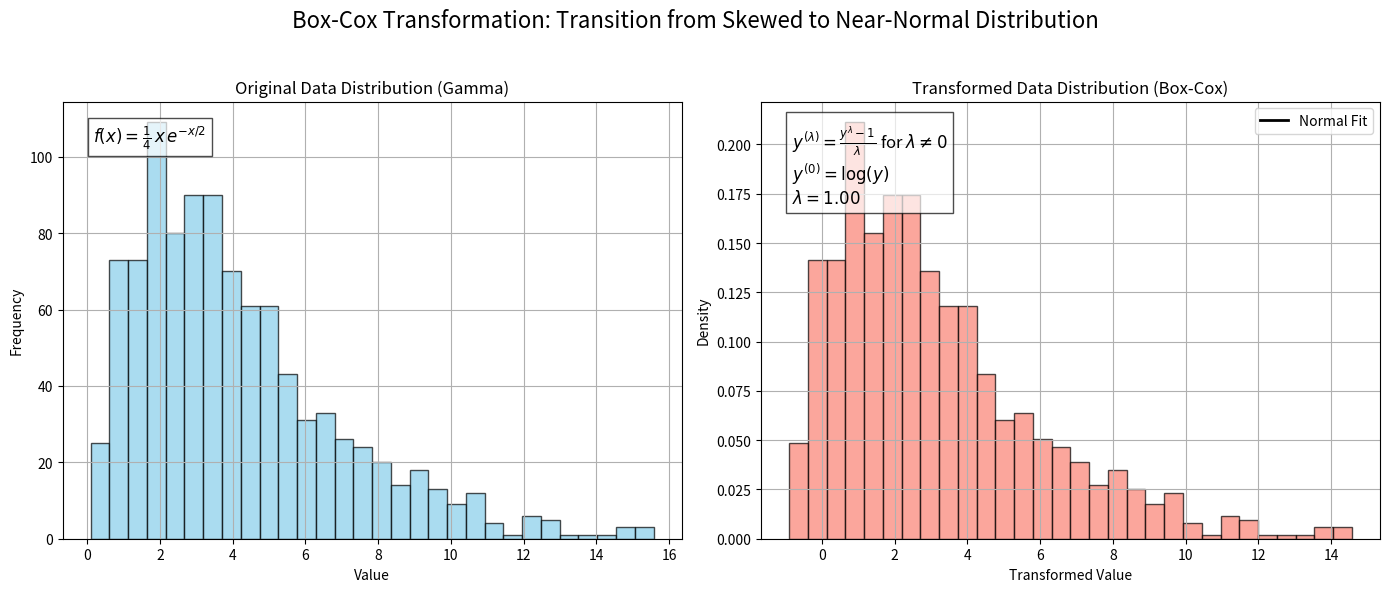

The script that saved this image:
import numpy as np
import matplotlib.pyplot as plt
import matplotlib.animation as animation
import scipy.stats as stats

# ---------------------------
# 1. Generate a Skewed Dataset
# ---------------------------
np.random.seed(42)
data = np.random.gamma(shape=2.0, scale=2.0, size=1000)  # Gamma distribution (skewed)


# ---------------------------
# 2. Define the Box-Cox Transformation Function
# ---------------------------
def boxcox_transform(y, lam):
    """Apply the Box-Cox transformation to data y with parameter lam."""
    # When lambda is nearly zero, use the natural logarithm.
    return np.where(np.abs(lam) < 1e-8, np.log(y), (y ** lam - 1) / lam)


# Define a range of lambda values for the animation (from 1 to 0)
lam_vals = np.linspace(1, 0, 100)

# ---------------------------
# 3. Set Up the Figure with Two Panels
# ---------------------------
fig, (ax_left, ax_right) = plt.subplots(1, 2, figsize=(14, 6))
fig.suptitle("Box-Cox Transformation: Transition from Skewed to Near-Normal Distribution", fontsize=16)

# Left Panel: Original Gamma Distribution (static)
n_left, bins_left, _ = ax_left.hist(data, bins=30, color='skyblue', edgecolor='black', alpha=0.7)
ax_left.set_title("Original Data Distribution (Gamma)")
ax_left.set_xlabel("Value")
ax_left.set_ylabel("Frequency")
# Annotate with the gamma distribution formula (for shape=2, scale=2)
gamma_formula = r"$f(x)=\frac{1}{4}\,x\,e^{-x/2}$"
ax_left.text(0.05, 0.95, gamma_formula, transform=ax_left.transAxes, fontsize=12,
             verticalalignment='top', bbox=dict(facecolor='white', alpha=0.7))
ax_left.grid(True)

# Right Panel: Transformed Distribution (animated)
# Initialize with lambda = 1 (almost the identity transformation)
init_trans = boxcox_transform(data, 1)
n_right, bins_right, _ = ax_right.hist(init_trans, bins=30, density=True, color='salmon', edgecolor='black', alpha=0.7)
ax_right.set_title("Transformed Data Distribution (Box-Cox)")
ax_right.set_xlabel("Transformed Value")
ax_right.set_ylabel("Density")
# Add an annotation for the Box-Cox formula and current lambda value (initially λ = 1)
boxcox_formula = (r"$y^{(\lambda)}=\frac{y^\lambda-1}{\lambda}$ for $\lambda\neq0$" + "\n" +
                  r"$y^{(0)}=\log(y)$" + "\n" +
                  f"$\\lambda = 1.00$")
ax_right.text(0.05, 0.95, boxcox_formula, transform=ax_right.transAxes, fontsize=12,
              verticalalignment='top', bbox=dict(facecolor='white', alpha=0.7))
# Initialize a line for the fitted normal density curve (will be updated)
normal_line, = ax_right.plot([], [], 'k-', lw=2, label='Normal Fit')
ax_right.legend(loc='upper right')
ax_right.grid(True)


# ---------------------------
# 4. Animation Update Function
# ---------------------------
def update(frame):
    lam = lam_vals[frame]
    transformed = boxcox_transform(data, lam)

    # Clear the right panel and replot the histogram of the transformed data
    ax_right.cla()
    ax_right.hist(transformed, bins=bins_right, density=True, color='salmon', edgecolor='black', alpha=0.7,
                  label='Transformed Data')
    ax_right.set_xlabel("Transformed Value")
    ax_right.set_ylabel("Density")
    ax_right.set_title("Transformed Data Distribution (Box-Cox)")

    # Fit a normal distribution to the transformed data and overlay the density curve
    mu, sigma = stats.norm.fit(transformed)
    x = np.linspace(bins_right[0], bins_right[-1], 100)
    p = stats.norm.pdf(x, mu, sigma)
    ax_right.plot(x, p, 'k-', lw=2, label=f'Normal Fit\n$\\mu={mu:.2f}, \\sigma={sigma:.2f}$')

    # Annotate with the Box-Cox transformation formula and current lambda value
    annotation = (r"$y^{(\lambda)}=\frac{y^\lambda-1}{\lambda}$ for $\lambda\neq0$" + "\n" +
                  r"$y^{(0)}=\log(y)$" + "\n" +
                  f"$\\lambda = {lam:.2f}$")
    ax_right.text(0.05, 0.95, annotation, transform=ax_right.transAxes, fontsize=12,
                  verticalalignment='top', bbox=dict(facecolor='white', alpha=0.7))

    ax_right.legend(loc='upper right')
    ax_right.grid(True)
    return []


# ---------------------------
# 5. Create the Animation
# ---------------------------
ani = animation.FuncAnimation(fig, update, frames=len(lam_vals), interval=100, repeat=True)

plt.tight_layout(rect=[0, 0, 1, 0.95])
plt.show()
